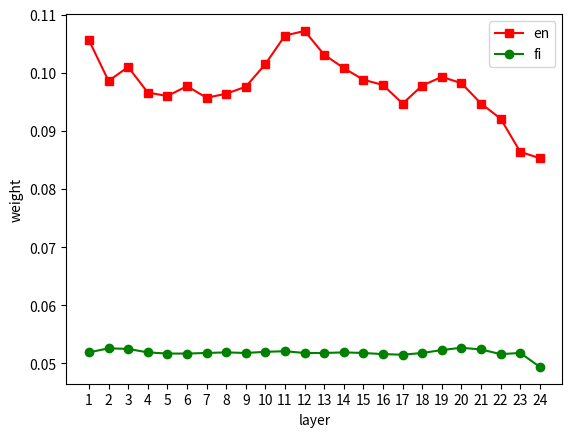

Write the Python code that produced this figure.
import matplotlib.pyplot as plt

x = [i+1 for i in range(24)]
l1 = [
0.0978, 0.0961, 0.0950, 0.0930, 0.0905, 0.0905, 0.0887, 0.0878,
          0.0869, 0.0887, 0.0886, 0.0890, 0.0889, 0.0850, 0.0840, 0.0803,
          0.0786, 0.0785, 0.0770, 0.0757, 0.0755, 0.0717, 0.0694, 0.0721
] #en
l2 = [
0.0787, 0.0789, 0.0788, 0.0777, 0.0775, 0.0770, 0.0767, 0.0761,
          0.0769, 0.0766, 0.0765, 0.0777, 0.0777, 0.0779, 0.0777, 0.0768,
          0.0764, 0.0760, 0.0756, 0.0758, 0.0766, 0.0764, 0.0754, 0.0671
]#fr
l3 = [
    0.0978, 0.0886, 0.0886, 0.0819, 0.0814, 0.0789, 0.0787, 0.0838,
    0.0818, 0.0868, 0.0902, 0.0936, 0.0966, 0.0954, 0.0936, 0.0908,
    0.0885, 0.0886, 0.0898, 0.0919, 0.0922, 0.0917, 0.0906, 0.0879
]#it
l4=[0.0861, 0.0838, 0.0838, 0.0810, 0.0803, 0.0800, 0.0803, 0.0807,
          0.0844, 0.0840, 0.0844, 0.0868, 0.0863, 0.0861, 0.0850, 0.0834,
          0.0817, 0.0807, 0.0791, 0.0782, 0.0786, 0.0749, 0.0735, 0.0641]
#en cmp
l5 =[0.0519, 0.0526, 0.0525, 0.0519, 0.0517, 0.0517, 0.0518, 0.0519,
          0.0518, 0.0520, 0.0521, 0.0518, 0.0518, 0.0519, 0.0518, 0.0516,
          0.0515, 0.0518, 0.0523, 0.0527, 0.0524, 0.0516, 0.0518, 0.0494]#fi
l6=[0.1056, 0.0986, 0.1010, 0.0966, 0.0960, 0.0977, 0.0957, 0.0964,
          0.0976, 0.1015, 0.1064, 0.1072, 0.1031, 0.1008, 0.0988, 0.0979,
          0.0947, 0.0978, 0.0993, 0.0982, 0.0947, 0.0921, 0.0864, 0.0853]
plt.plot(x,l6,'s-',color = 'r',label="en")
plt.plot(x,l5,'o-',color = 'g',label="fi")
#plt.plot(x,l4,'^-',color = 'b',label="it")
plt.xlabel("layer")
plt.ylabel("weight")
plt.legend(loc='best')
plt.xticks(range(1,25))
plt.show()